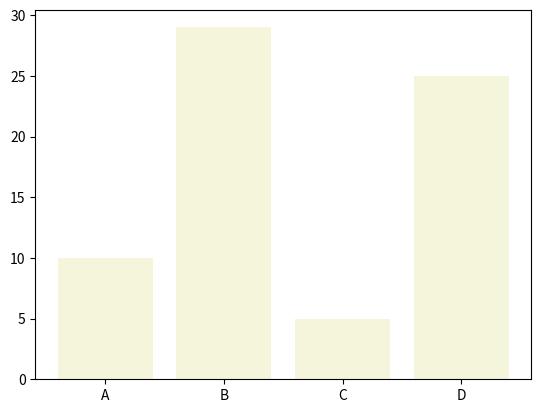

Write Python code to recreate this figure.
#bar chart
import matplotlib.pyplot as plt
categories = ['A', 'B', 'C', 'D']
values = [10, 29, 5, 25]
fig, ax = plt.subplots()
ax.bar(categories, values, color='beige')
plt.show()
